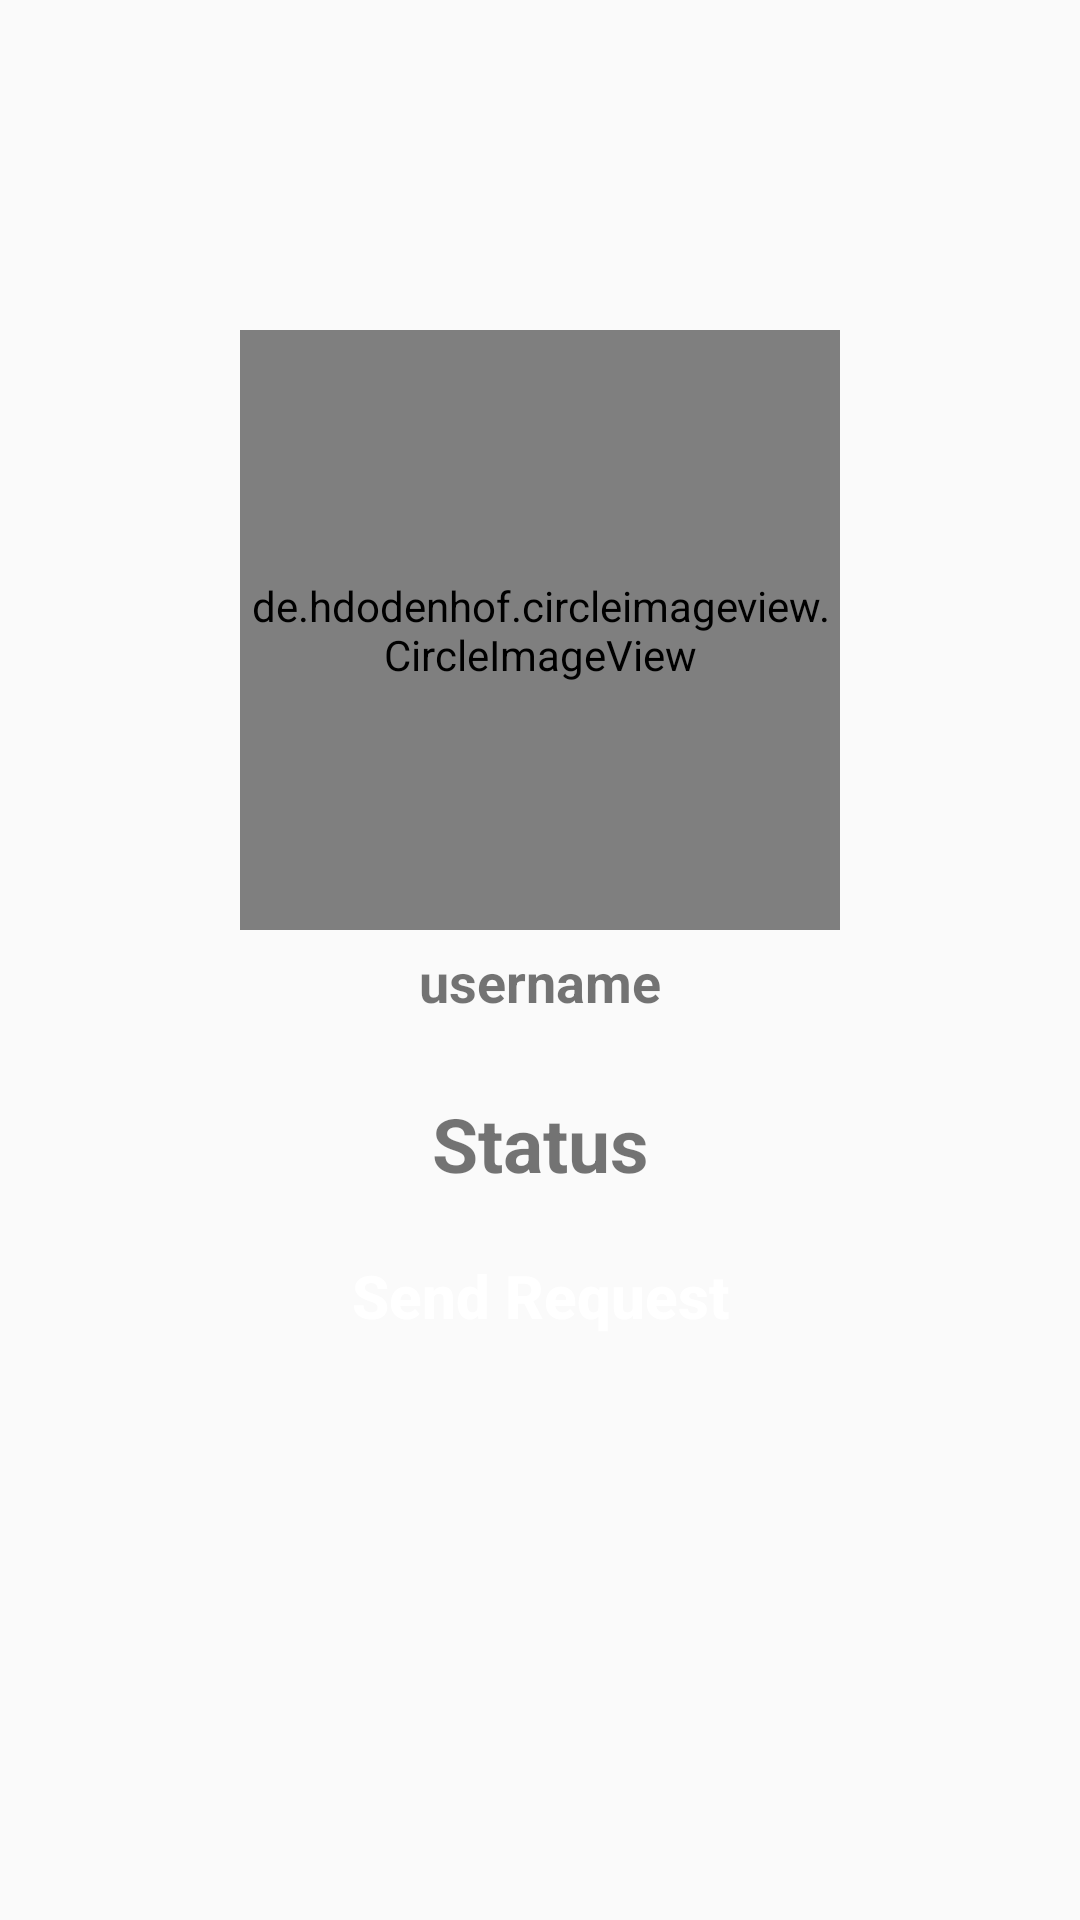

This screen was rendered from an Android layout file. Write that file and the resources it references.
<!-- AndroidManifest.xml: application theme AppTheme -->
<!-- res/layout/activity_profile.xml -->
<?xml version="1.0" encoding="utf-8"?>
<RelativeLayout
    xmlns:android="http://schemas.android.com/apk/res/android"
    xmlns:app="http://schemas.android.com/apk/res-auto"
    xmlns:tools="http://schemas.android.com/tools"
    android:layout_width="match_parent"
    android:layout_height="match_parent"
    tools:context=".ProfileActivity">

    <de.hdodenhof.circleimageview.CircleImageView
        android:id="@+id/profile_image"
        android:layout_width="200dp"
        android:layout_height="200dp"
        android:src="@drawable/profile_image"
        android:layout_alignParentTop="true"
        android:layout_centerHorizontal="true"
        android:layout_marginTop="110dp"/>

    <TextView
        android:id="@+id/visit_user_name"
        android:layout_width="match_parent"
        android:layout_height="wrap_content"
        android:layout_below="@+id/profile_image"
        android:layout_marginLeft="15dp"
        android:layout_marginTop="5dp"
        android:layout_marginRight="15dp"
        android:textAlignment="center"
        android:textAllCaps="false"
        android:textSize="18sp"
        android:textStyle="bold"
        android:text="username"
        />


    <TextView
        android:id="@+id/visit_profile_status"
        android:layout_width="match_parent"
        android:layout_height="wrap_content"
        android:layout_below="@+id/visit_user_name"
        android:layout_marginLeft="15dp"
        android:layout_marginTop="25dp"
        android:layout_marginRight="15dp"
        android:textAlignment="center"
        android:textAllCaps="false"
        android:textSize="25sp"
        android:textStyle="bold"
        android:text="Status"
        />

    <Button
        android:layout_width="match_parent"
        android:layout_height="wrap_content"
        android:id="@+id/send_friend_request"
        android:layout_below="@id/visit_profile_status"
        android:layout_marginTop="10dp"
        android:layout_marginLeft="65dp"
        android:layout_marginRight="65dp"
        android:textColor="@android:color/background_light"
        android:background="@drawable/buttons"
        android:text="Send Request"
        android:textSize="20sp"
        android:textStyle="bold"
        android:textAllCaps="false"/>


    <Button
        android:layout_width="match_parent"
        android:layout_height="wrap_content"
        android:id="@+id/decline_friend_request"
        android:layout_below="@id/send_friend_request"
        android:layout_marginTop="10dp"
        android:layout_marginLeft="65dp"
        android:layout_marginRight="65dp"
        android:textColor="@android:color/background_light"
        android:background="@drawable/buttons"
        android:text="Cancel Request"
        android:textSize="20sp"
        android:textStyle="bold"
        android:textAllCaps="false"
        android:visibility="invisible"/>

</RelativeLayout>
<!-- resources referenced by this layout -->
<resources>
  <style name="AppTheme" parent="Theme.AppCompat.Light.NoActionBar">
          
          <item name="colorPrimary">@color/colorPrimary</item>
          <item name="colorPrimaryDark">@color/colorPrimaryDark</item>
          <item name="colorAccent">@color/colorAccent</item>
      </style>
  <color name="colorPrimary">#03A9F4</color>
  <color name="colorPrimaryDark">#005048</color>
  <color name="colorAccent">#ffffff</color>
</resources>
